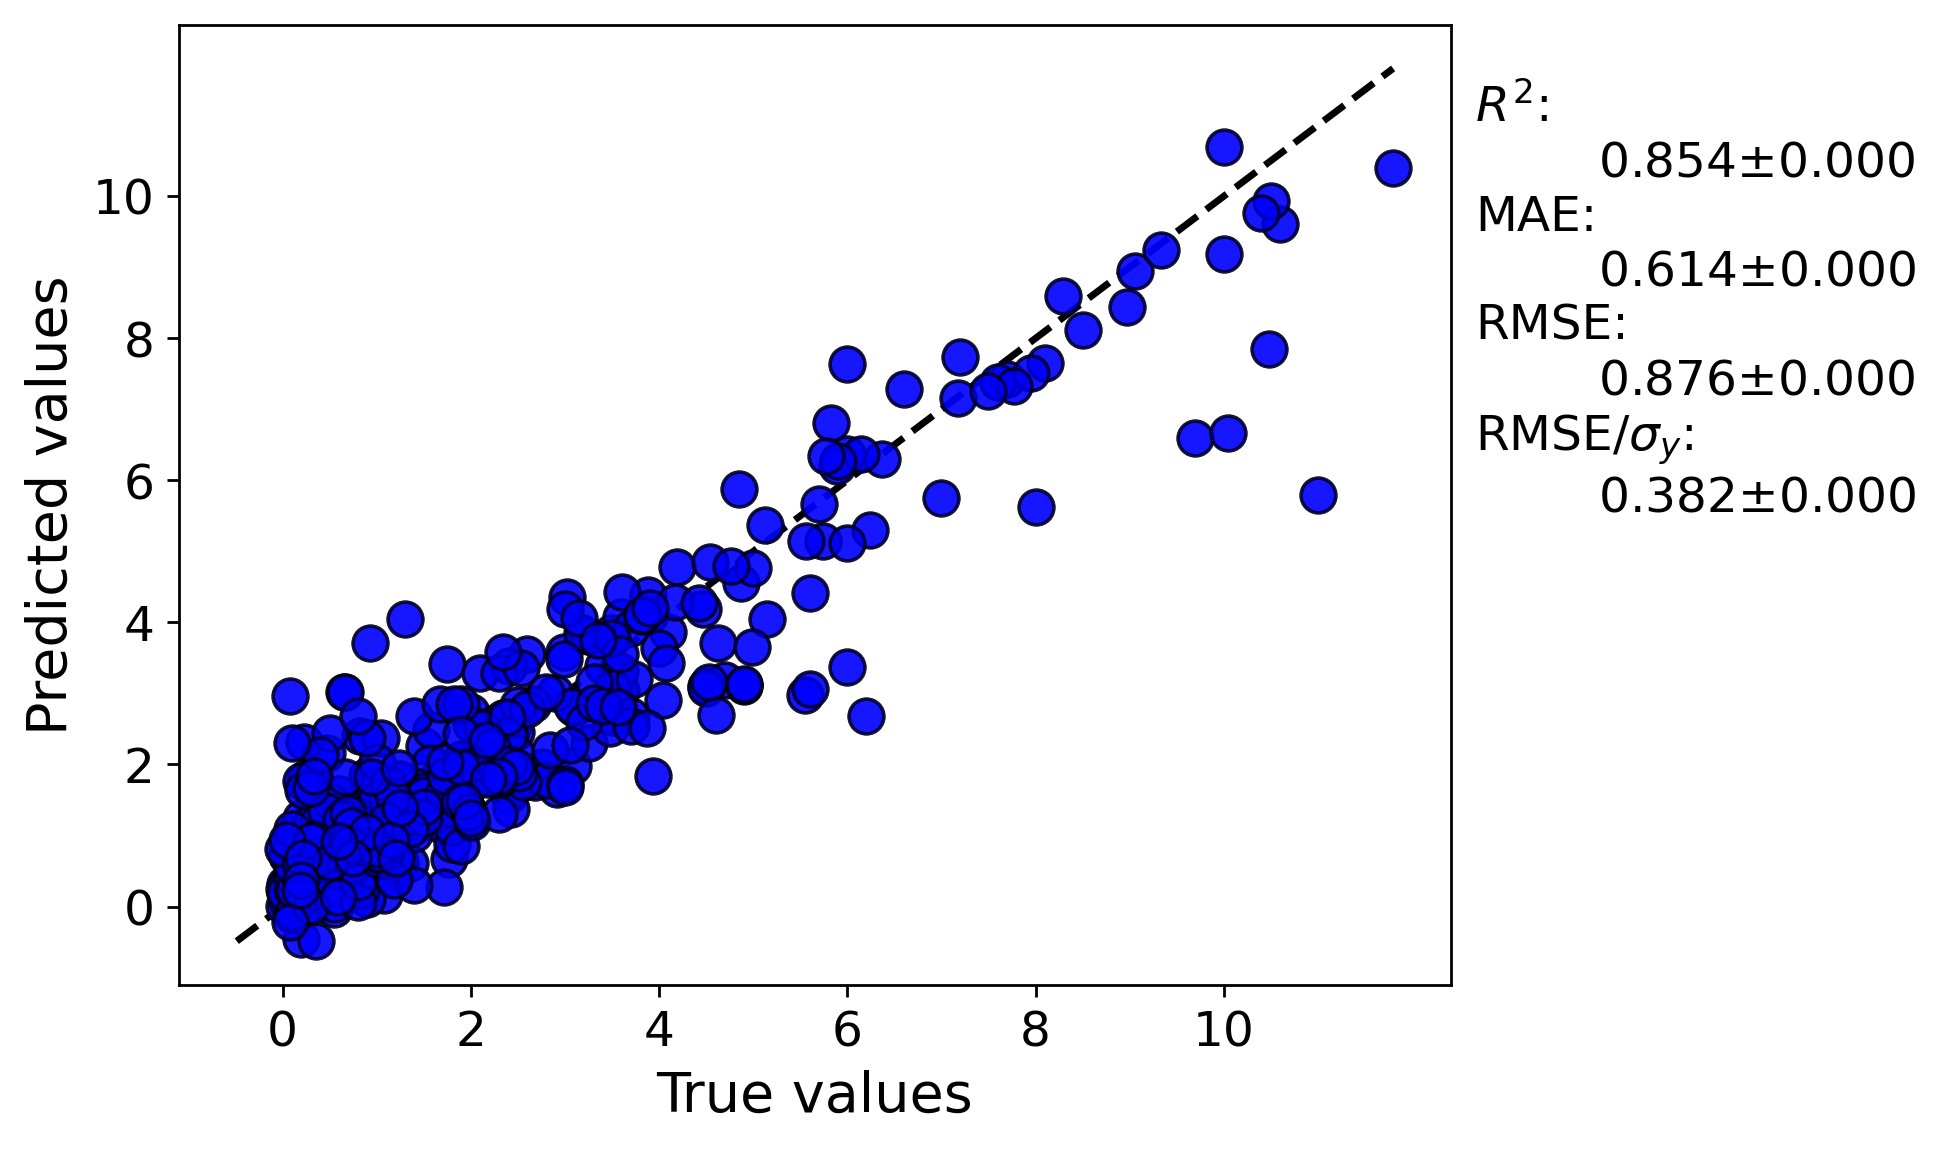

The data file committed next to this chart (first rows):
y true, average predicted values, error bar values
3.485, 3.854, 
4.19, 4.782, 
3.9, 4.103, 
0.85, 1.104, 
0.95, 1.12, 
0.13, 0.751, 
0.064, 0.3587, 
2.5, 1.883, 
0.82, 2.404, 
0.4, 0.5784, 
5.74, 5.148, 
2.45, 2.562, 
1.919, 1.205, 
9.7, 6.591, 
4.1, 3.864, 
3.1, 2.789, 
2.5, 1.935, 
1.2, 1.155, 
2.6, 3.554, 
1.215, 0.5485, 
4.0, 3.638, 
2.43, 1.991, 
2.48, 2.454, 
1.77, 0.6736, 
0.48, 0.3848, 
2.4, 1.572, 
0.93, 3.715, 
8.0, 5.62, 
2.0, 2.741, 
7.0, 5.749, 
9.06, 8.946, 
5.13, 5.371, 
3.88, 4.392, 
3.6, 4.074, 
3.4, 3.383, 
10.48, 7.85, 
3.61, 4.423, 
2.89, 3.002, 
0.67, 1.414, 
0.015, 0.01103, 
2.66, 2.847, 
1.962, 1.978, 
2.755, 1.97, 
1.2, 0.9175, 
0.21, 0.4794, 
0.145, 0.4183, 
6.245, 5.301, 
3.7, 3.92, 
2.26, 2.581, 
4.5, 3.098, 
10.0, 10.69, 
7.7, 7.422, 
6.0, 5.122, 
4.87, 4.552, 
4.07, 3.434, 
0.46, 0.9811, 
1.9, 1.715, 
0.9, 0.7725, 
1.0, 0.8722, 
4.47, 4.19, 
... 360 more rows
